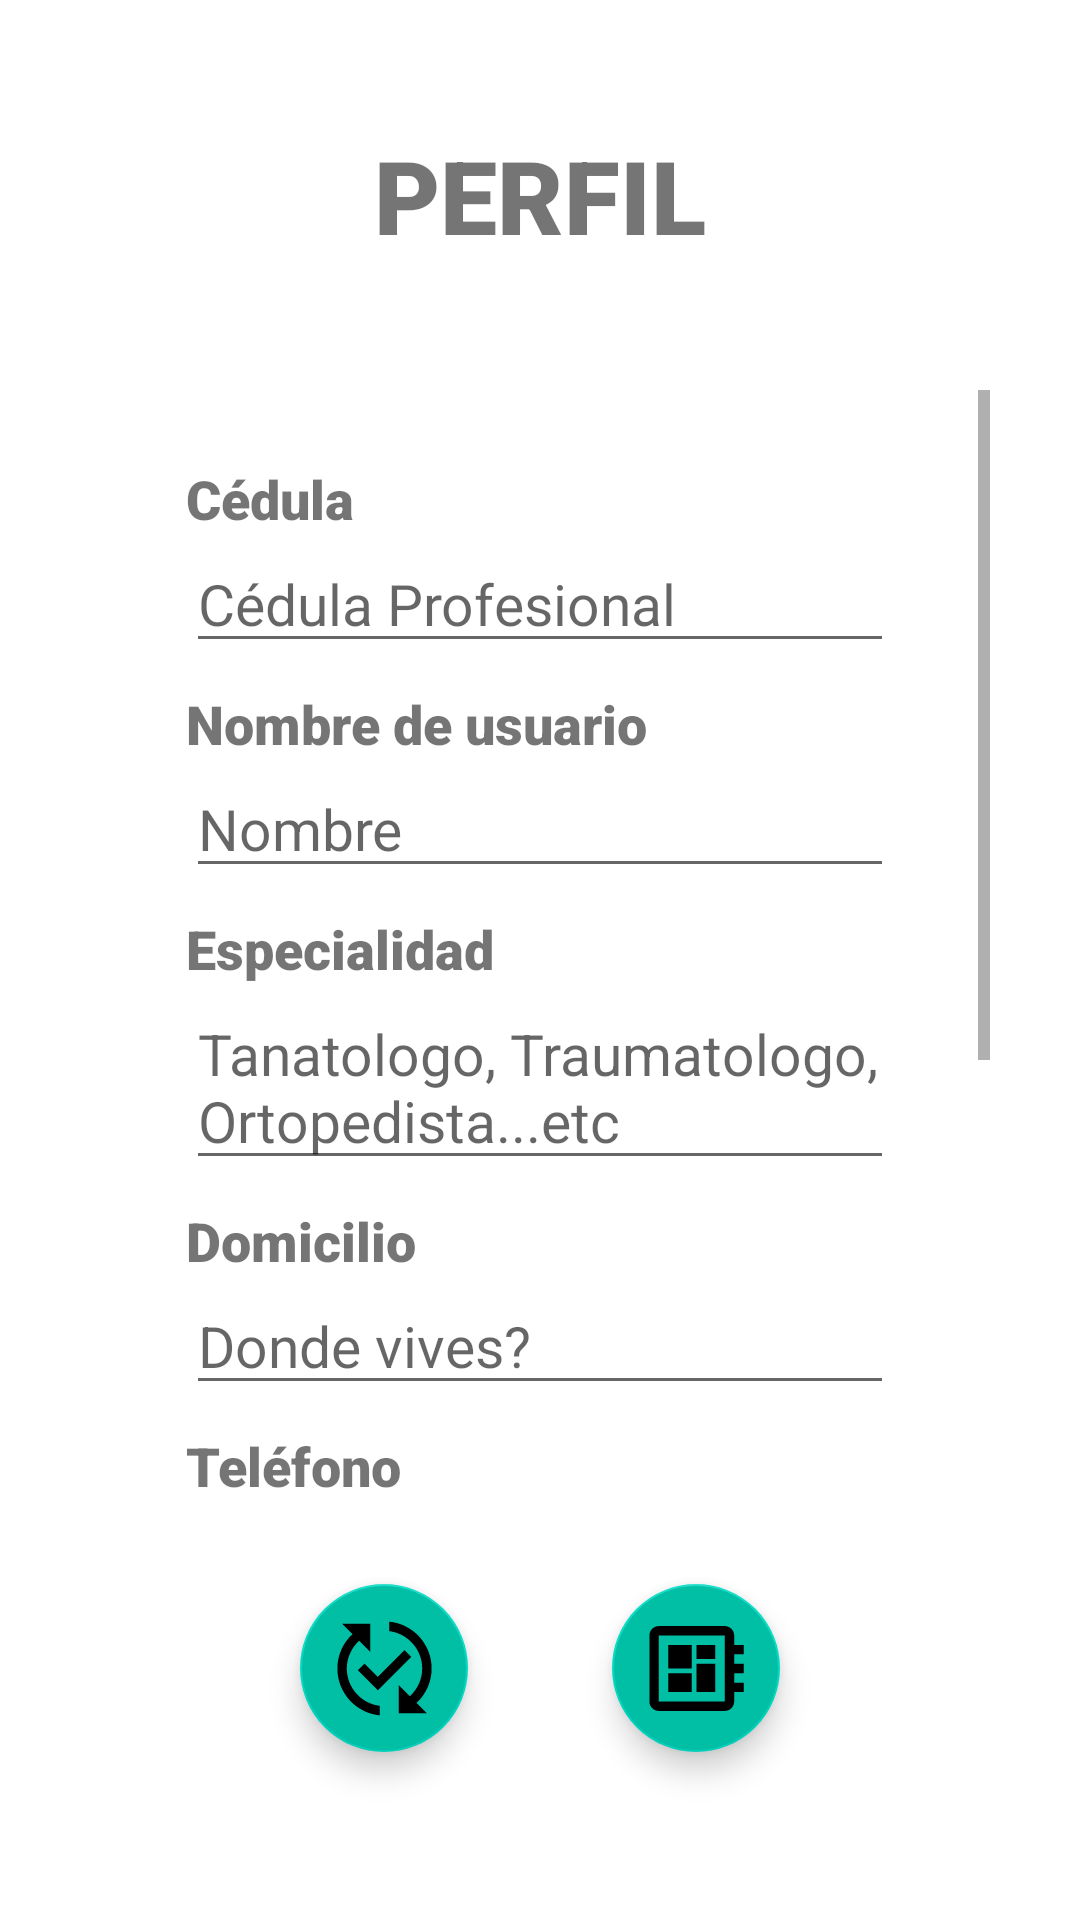

Android layout source for this screen:
<!-- AndroidManifest.xml: application theme Theme.ProyRedes -->
<!-- res/layout/activity_perfil_doc.xml -->
<?xml version="1.0" encoding="utf-8"?>
<androidx.constraintlayout.widget.ConstraintLayout xmlns:android="http://schemas.android.com/apk/res/android"
    xmlns:app="http://schemas.android.com/apk/res-auto"
    xmlns:tools="http://schemas.android.com/tools"
    android:layout_width="match_parent"
    android:layout_height="match_parent"
    tools:context=".perfilDoc">

    <com.google.android.material.floatingactionbutton.FloatingActionButton
        android:id="@+id/btnConfirmDoc"
        android:layout_width="wrap_content"
        android:layout_height="wrap_content"
        android:layout_marginStart="100dp"
        android:layout_marginBottom="56dp"
        android:backgroundTint="#00BFA5"
        android:clickable="true"
        app:layout_constraintBottom_toBottomOf="parent"
        app:layout_constraintEnd_toStartOf="@+id/btnInicioDoc"
        app:layout_constraintHorizontal_bias="0.0"
        app:layout_constraintStart_toStartOf="parent"
        app:maxImageSize="65dp"
        app:srcCompat="@drawable/ic_confirm_foreground" />

    <com.google.android.material.floatingactionbutton.FloatingActionButton
        android:id="@+id/btnInicioDoc"
        android:layout_width="wrap_content"
        android:layout_height="wrap_content"
        android:layout_marginEnd="100dp"
        android:layout_marginBottom="56dp"
        android:backgroundTint="#00BFA5"
        android:clickable="true"
        app:layout_constraintBottom_toBottomOf="parent"
        app:layout_constraintEnd_toEndOf="parent"
        app:maxImageSize="65dp"
        app:srcCompat="@drawable/ic_news_foreground" />

    <ScrollView
        android:id="@+id/scrollView3"
        android:layout_width="0dp"
        android:layout_height="0dp"
        android:layout_marginStart="30dp"
        android:layout_marginTop="130dp"
        android:layout_marginEnd="30dp"
        android:layout_marginBottom="130dp"
        app:layout_constraintBottom_toBottomOf="parent"
        app:layout_constraintEnd_toEndOf="parent"
        app:layout_constraintStart_toStartOf="parent"
        app:layout_constraintTop_toTopOf="parent"
        app:layout_constraintVertical_bias="0.16000003">

        <LinearLayout
            android:id="@+id/linearLayout3"
            android:layout_width="match_parent"
            android:layout_height="wrap_content"
            android:layout_marginStart="32dp"
            android:layout_marginTop="24dp"
            android:layout_marginEnd="32dp"
            android:layout_marginBottom="24dp"
            android:orientation="vertical">

            <TextView
                android:id="@+id/textView9"
                android:layout_width="match_parent"
                android:layout_height="wrap_content"
                android:fontFamily="sans-serif-black"
                android:text="Cédula"
                android:textAlignment="viewStart"
                android:textSize="18sp" />

            <EditText
                android:id="@+id/cedtxt"
                android:layout_width="match_parent"
                android:layout_height="wrap_content"
                android:layout_marginBottom="8dp"
                android:ems="10"
                android:hint="Cédula Profesional"
                android:inputType="number"
                android:textSize="19sp" />


            <TextView
                android:id="@+id/textView8"
                android:layout_width="match_parent"
                android:layout_height="wrap_content"
                android:fontFamily="sans-serif-black"
                android:text="Nombre de usuario"
                android:textAlignment="viewStart"
                android:textSize="18sp" />

            <EditText
                android:id="@+id/nomDoctxt"
                android:layout_width="match_parent"
                android:layout_height="wrap_content"
                android:layout_marginBottom="8dp"
                android:ems="10"
                android:hint="Nombre"
                android:inputType="textPersonName"
                android:textSize="19sp" />


            <TextView
                android:id="@+id/textView16"
                android:layout_width="match_parent"
                android:layout_height="wrap_content"
                android:fontFamily="sans-serif-black"
                android:text="Especialidad"
                android:textAlignment="viewStart"
                android:textSize="18sp" />

            <EditText
                android:id="@+id/especDoctxt"
                android:layout_width="match_parent"
                android:layout_height="wrap_content"
                android:layout_marginBottom="8dp"
                android:ems="10"
                android:gravity="start|top"
                android:hint="Tanatologo, Traumatologo, Ortopedista...etc"
                android:inputType="textMultiLine"
                android:textSize="19sp" />


            <TextView
                android:id="@+id/textView18"
                android:layout_width="match_parent"
                android:layout_height="wrap_content"
                android:fontFamily="sans-serif-black"
                android:text="Domicilio"
                android:textAlignment="viewStart"
                android:textSize="18sp" />

            <EditText
                android:id="@+id/domicDoctxt"
                android:layout_width="match_parent"
                android:layout_height="wrap_content"
                android:layout_marginBottom="8dp"
                android:ems="10"
                android:hint="Donde vives?"
                android:inputType="textPersonName"
                android:textSize="19sp" />

            <TextView
                android:id="@+id/textView21"
                android:layout_width="match_parent"
                android:layout_height="wrap_content"
                android:fontFamily="sans-serif-black"
                android:text="Teléfono"
                android:textAlignment="viewStart"
                android:textSize="18sp" />

            <EditText
                android:id="@+id/telDoctxt"
                android:layout_width="match_parent"
                android:layout_height="wrap_content"
                android:layout_marginBottom="8dp"
                android:ems="10"
                android:hint="449 123 4567"
                android:inputType="phone"
                android:textSize="19sp" />

            <TextView
                android:id="@+id/textView23"
                android:layout_width="match_parent"
                android:layout_height="wrap_content"
                android:fontFamily="sans-serif-black"
                android:hint="ejemplo@dom.com"
                android:text="Email"
                android:textSize="18sp" />

            <EditText
                android:id="@+id/emailDoctxt"
                android:layout_width="match_parent"
                android:layout_height="wrap_content"
                android:layout_marginBottom="8dp"
                android:ems="10"
                android:hint="ejemplo@dominio.com"
                android:inputType="textEmailAddress"
                android:textSize="19sp" />

            <TextView
                android:id="@+id/textView25"
                android:layout_width="match_parent"
                android:layout_height="wrap_content"
                android:fontFamily="sans-serif-black"
                android:text="Password"
                android:textSize="18sp" />

            <EditText
                android:id="@+id/passDoctxt"
                android:layout_width="match_parent"
                android:layout_height="wrap_content"
                android:layout_marginBottom="8dp"
                android:ems="10"
                android:hint="password"
                android:inputType="textPassword"
                android:textSize="19sp" />

            <TextView
                android:id="@+id/textView31"
                android:layout_width="match_parent"
                android:layout_height="wrap_content"
                android:fontFamily="sans-serif-black"
                android:text="Disponibilidad"
                android:textSize="18sp" />

            <EditText
                android:id="@+id/dispDoctxt"
                android:layout_width="match_parent"
                android:layout_height="wrap_content"
                android:layout_marginBottom="8dp"
                android:ems="10"
                android:hint="Turno Mat o Vesp, Privado, A domicilio..."
                android:inputType="textPersonName"
                android:textSize="19sp" />

        </LinearLayout>
    </ScrollView>

    <TextView
        android:id="@+id/textView19"
        android:layout_width="match_parent"
        android:layout_height="wrap_content"
        android:fontFamily="sans-serif-black"
        android:text="PERFIL"
        android:textAlignment="center"
        android:textSize="34sp"
        app:layout_constraintBottom_toTopOf="@+id/scrollView3"
        app:layout_constraintEnd_toEndOf="parent"
        app:layout_constraintStart_toStartOf="parent"
        app:layout_constraintTop_toTopOf="parent" />

</androidx.constraintlayout.widget.ConstraintLayout>
<!-- resources referenced by this layout -->
<resources>
  <!-- drawable ic_confirm_foreground (drawable) -->
  <vector xmlns:android="http://schemas.android.com/apk/res/android"
      android:width="108dp"
      android:height="108dp"
      android:viewportWidth="108"
      android:viewportHeight="108"
      android:tint="#951295">
    <group android:scaleX="2.61"
        android:scaleY="2.61"
        android:translateX="22.68"
        android:translateY="22.68">
      <path
          android:fillColor="@android:color/white"
          android:pathData="M17.66,9.53l-7.07,7.07l-4.24,-4.24l1.41,-1.41l2.83,2.83l5.66,-5.66L17.66,9.53zM4,12c0,-2.33 1.02,-4.42 2.62,-5.88L9,8.5v-6H3l2.2,2.2C3.24,6.52 2,9.11 2,12c0,5.19 3.95,9.45 9,9.95v-2.02C7.06,19.44 4,16.07 4,12zM22,12c0,-5.19 -3.95,-9.45 -9,-9.95v2.02c3.94,0.49 7,3.86 7,7.93c0,2.33 -1.02,4.42 -2.62,5.88L15,15.5v6h6l-2.2,-2.2C20.76,17.48 22,14.89 22,12z"/>
    </group>
  </vector>
  <!-- drawable ic_news_foreground (drawable) -->
  <vector xmlns:android="http://schemas.android.com/apk/res/android"
      android:width="108dp"
      android:height="108dp"
      android:viewportWidth="108"
      android:viewportHeight="108"
      android:tint="#951295">
    <group android:scaleX="2.61"
        android:scaleY="2.61"
        android:translateX="22.68"
        android:translateY="22.68">
      <path
          android:fillColor="@android:color/white"
          android:pathData="M22,9L22,7h-2L20,5c0,-1.1 -0.9,-2 -2,-2L4,3c-1.1,0 -2,0.9 -2,2v14c0,1.1 0.9,2 2,2h14c1.1,0 2,-0.9 2,-2v-2h2v-2h-2v-2h2v-2h-2L20,9h2zM18,19L4,19L4,5h14v14zM6,13h5v4L6,17zM12,7h4v3h-4zM6,7h5v5L6,12zM12,11h4v6h-4z"/>
    </group>
  </vector>
  <style name="Theme.ProyRedes" parent="Theme.MaterialComponents.DayNight.DarkActionBar">
          
          <item name="colorPrimary">@color/purple_500</item>
          <item name="colorPrimaryVariant">@color/purple_700</item>
          <item name="colorOnPrimary">@color/white</item>
          
          <item name="colorSecondary">@color/teal_200</item>
          <item name="colorSecondaryVariant">@color/teal_700</item>
          <item name="colorOnSecondary">@color/black</item>
          
          <item name="android:statusBarColor" tools:targetApi="l">?attr/colorPrimaryVariant</item>
          
      </style>
  <!-- not gathered from this repository: default colours our renderer supplied (Android Studio template values) -->
  <color name="purple_500">#FF6200EE</color>
  <color name="purple_700">#FF3700B3</color>
  <color name="teal_200">#FF03DAC5</color>
  <color name="teal_700">#FF018786</color>
  <color name="black">#FF000000</color>
  <color name="white">#FFFFFFFF</color>
</resources>
